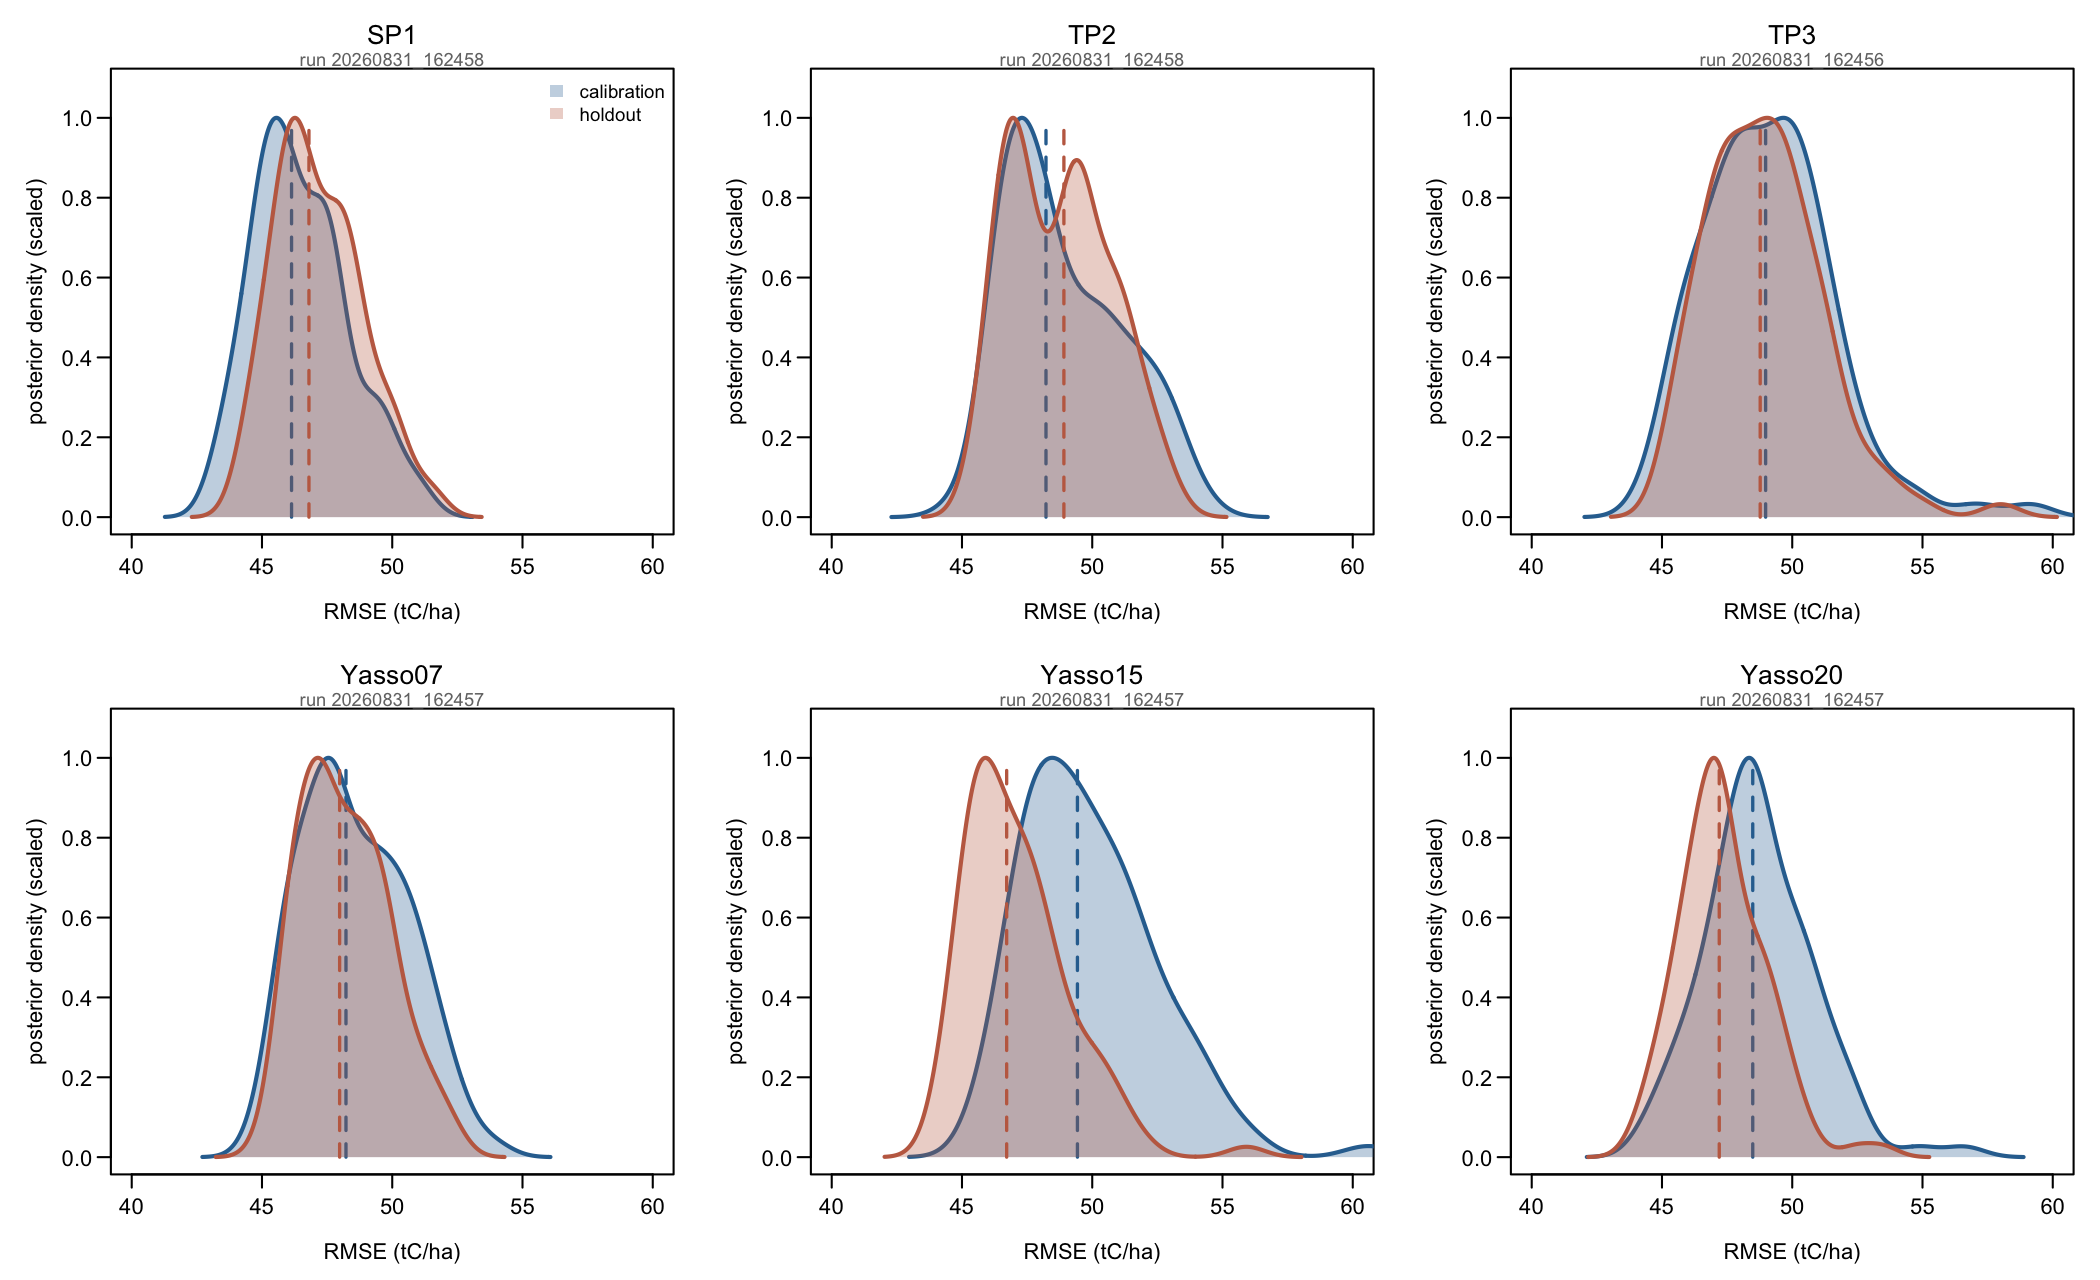

Data behind this chart, as committed beside it:
model, run_id, set, n_draws, q05, median, q95, n_obs
SP1, 20260831_162458, calibration, 100, 43.83, 46.14, 49.64, 959
SP1, 20260831_162458, holdout, 100, 44.72, 46.8, 50.02, 246
TP2, 20260831_162458, calibration, 100, 46.18, 48.22, 52.89, 959
TP2, 20260831_162458, holdout, 100, 46.22, 48.91, 52.08, 246
TP3, 20260831_162456, calibration, 100, 45.64, 48.98, 53.02, 959
TP3, 20260831_162456, holdout, 100, 45.85, 48.77, 52.56, 246
Yasso07, 20260831_162457, calibration, 100, 45.78, 48.22, 52.01, 959
Yasso07, 20260831_162457, holdout, 100, 45.8, 47.98, 51.22, 246
Yasso15, 20260831_162457, calibration, 100, 46.65, 49.43, 54.28, 959
Yasso15, 20260831_162457, holdout, 100, 44.76, 46.72, 50.68, 246
Yasso20, 20260831_162457, calibration, 100, 45.7, 48.48, 52.11, 959
Yasso20, 20260831_162457, holdout, 100, 44.89, 47.2, 49.93, 246
